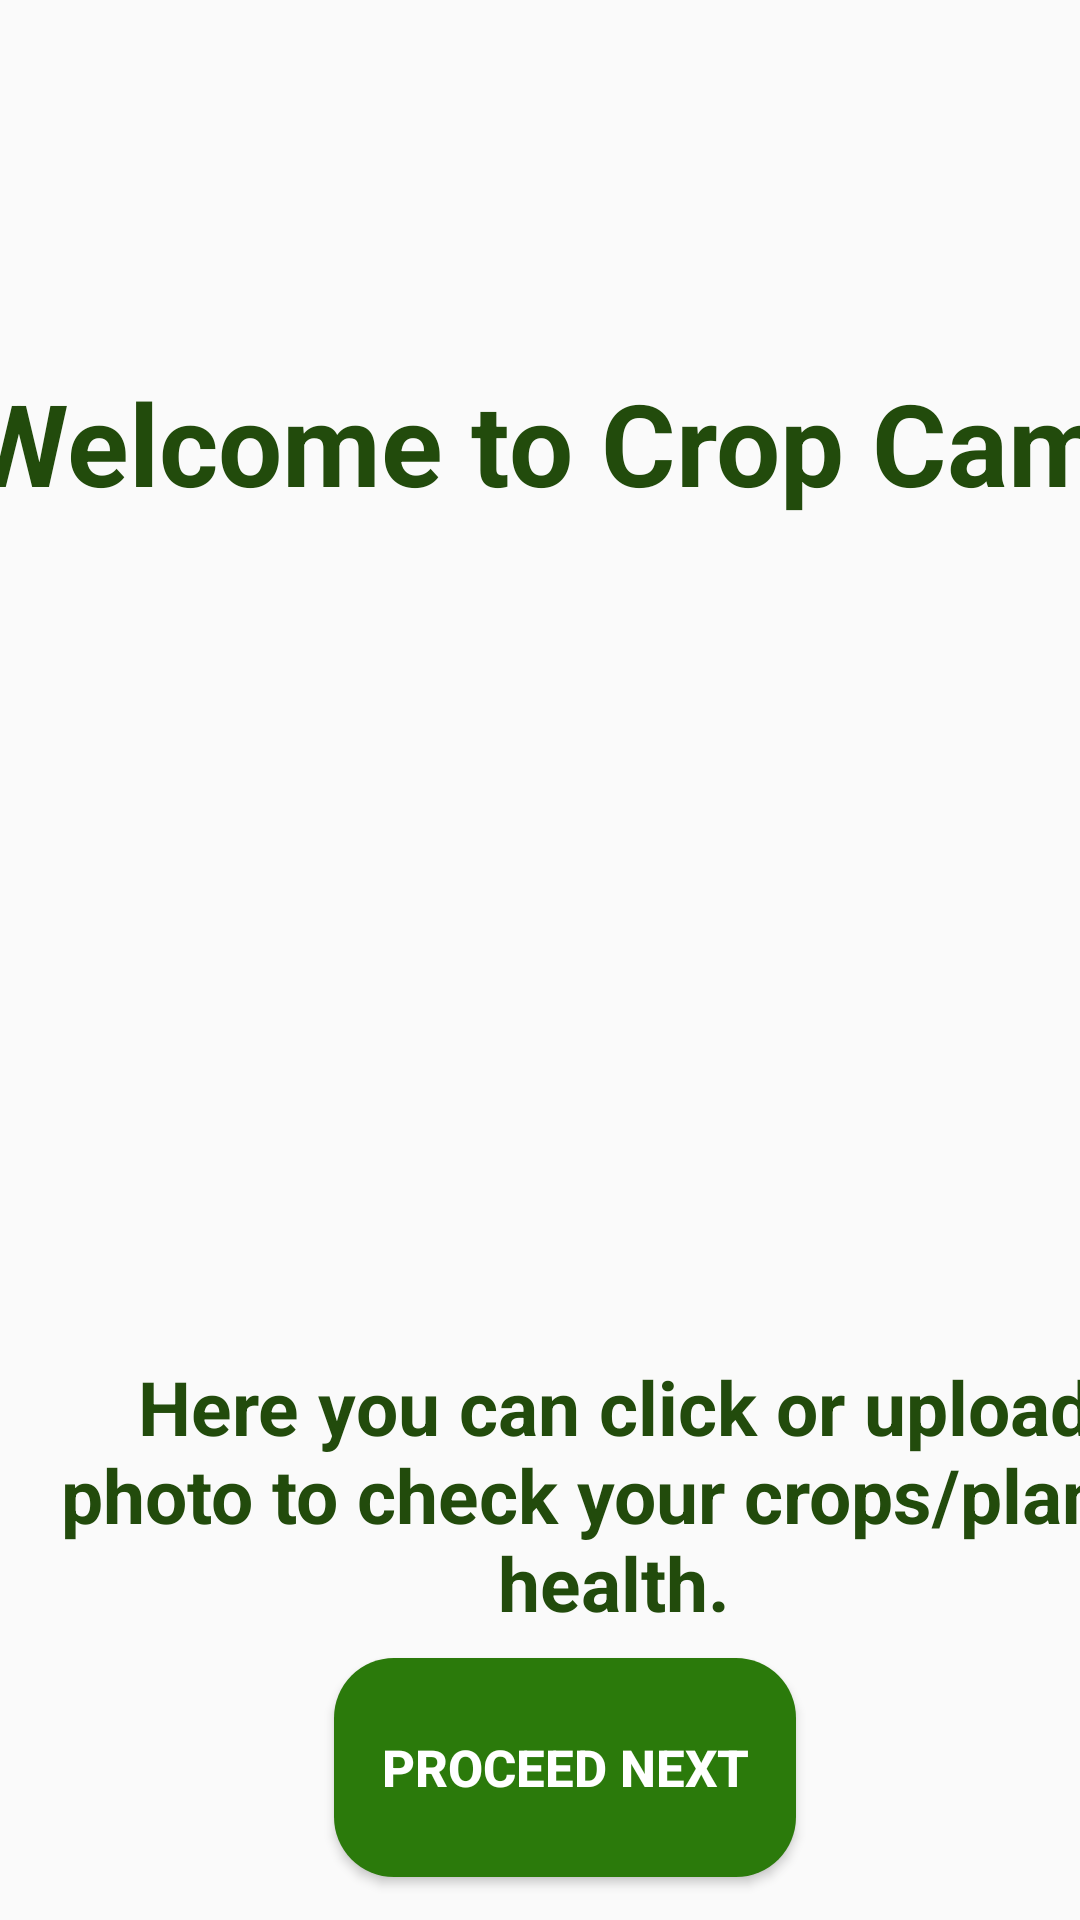

Android layout source for this screen:
<!-- AndroidManifest.xml: application theme Theme.Asaan4Kissan -->
<!-- res/layout/activity_main5.xml -->
<?xml version="1.0" encoding="utf-8"?>

<androidx.constraintlayout.widget.ConstraintLayout xmlns:android="http://schemas.android.com/apk/res/android"
    xmlns:app="http://schemas.android.com/apk/res-auto"
    xmlns:tools="http://schemas.android.com/tools"
    android:layout_width="match_parent"
    android:layout_height="match_parent"
    tools:context=".MainActivity5"
    android:background="@drawable/pagebg"
    >

    <ImageView
        android:id="@+id/imageView"
        android:layout_width="414dp"
        android:layout_height="292dp"
        app:layout_constraintBottom_toBottomOf="parent"
        app:layout_constraintEnd_toEndOf="parent"
        app:layout_constraintHorizontal_bias="0.0"
        app:layout_constraintStart_toStartOf="parent"
        app:layout_constraintTop_toTopOf="parent"
        app:layout_constraintVertical_bias="0.498"
        app:srcCompat="@drawable/cropdiseasebg" />

    <TextView
        android:id="@+id/textView"
        android:layout_width="396dp"
        android:layout_height="100dp"
        android:text="Welcome to Crop Cam"
        android:textAlignment="center"
        android:textColor="@color/textgreen"
        android:textSize="38sp"
        android:textStyle="bold"
        app:layout_constraintBottom_toBottomOf="parent"
        app:layout_constraintEnd_toEndOf="parent"
        app:layout_constraintHorizontal_bias="0.533"
        app:layout_constraintStart_toStartOf="parent"
        app:layout_constraintTop_toTopOf="parent"
        app:layout_constraintVertical_bias="0.226"
        />

    <TextView
        android:id="@+id/textView2"
        android:layout_width="385dp"
        android:layout_height="94dp"
        android:text="Here you can click or upload photo to check your crops/plants health."
        android:textAlignment="center"
        android:textColor="@color/textgreen"
        android:textSize="25sp"
        android:textStyle="bold"
        app:layout_constraintBottom_toBottomOf="parent"
        app:layout_constraintEnd_toEndOf="@+id/imageView"
        app:layout_constraintHorizontal_bias="0.421"
        app:layout_constraintStart_toStartOf="parent"
        app:layout_constraintTop_toTopOf="parent"
        app:layout_constraintVertical_bias="0.828" />

    <Button
        android:id="@+id/button"
        android:layout_width="154dp"
        android:layout_height="73dp"
        android:background="@drawable/rbutton"
        android:text="Proceed Next"
        android:textColor="@color/white"
        android:textSize="17dp"
        android:textStyle="bold"
        app:layout_constraintBottom_toBottomOf="parent"
        app:layout_constraintEnd_toEndOf="parent"
        app:layout_constraintHorizontal_bias="0.54"
        app:layout_constraintStart_toStartOf="parent"
        app:layout_constraintTop_toTopOf="parent"
        app:layout_constraintVertical_bias="0.975" />

</androidx.constraintlayout.widget.ConstraintLayout>
<!-- resources referenced by this layout -->
<resources>
  <color name="textgreen">#224B0C</color>
  <color name="white">#FFFFFFFF</color>
  <!-- drawable rbutton (drawable) -->
  <?xml version="1.0" encoding="utf-8"?>
  
  <shape xmlns:android="http://schemas.android.com/apk/res/android" android:shape="rectangle">
      <solid android:color="@color/darkgreen" />
      <corners android:radius="20dp" />
  </shape>
  <style name="Theme.Asaan4Kissan" parent="Theme.AppCompat.Light.NoActionBar">
          
          <item name="colorPrimary">@color/purple_500</item>
          <item name="colorPrimaryVariant">@color/purple_700</item>
          <item name="colorOnPrimary">@color/white</item>
          
          <item name="colorSecondary">@color/teal_200</item>
          <item name="colorSecondaryVariant">@color/teal_700</item>
          <item name="colorOnSecondary">@color/black</item>
          
          <item name="android:statusBarColor" tools:targetApi="l">?attr/colorPrimaryVariant</item>
          
      </style>
  <color name="darkgreen">#2B7A0B</color>
  <color name="purple_500">#FF6200EE</color>
  <color name="purple_700">#FF3700B3</color>
  <color name="teal_200">#FF03DAC5</color>
  <color name="teal_700">#FF018786</color>
  <color name="black">#FF000000</color>
</resources>
